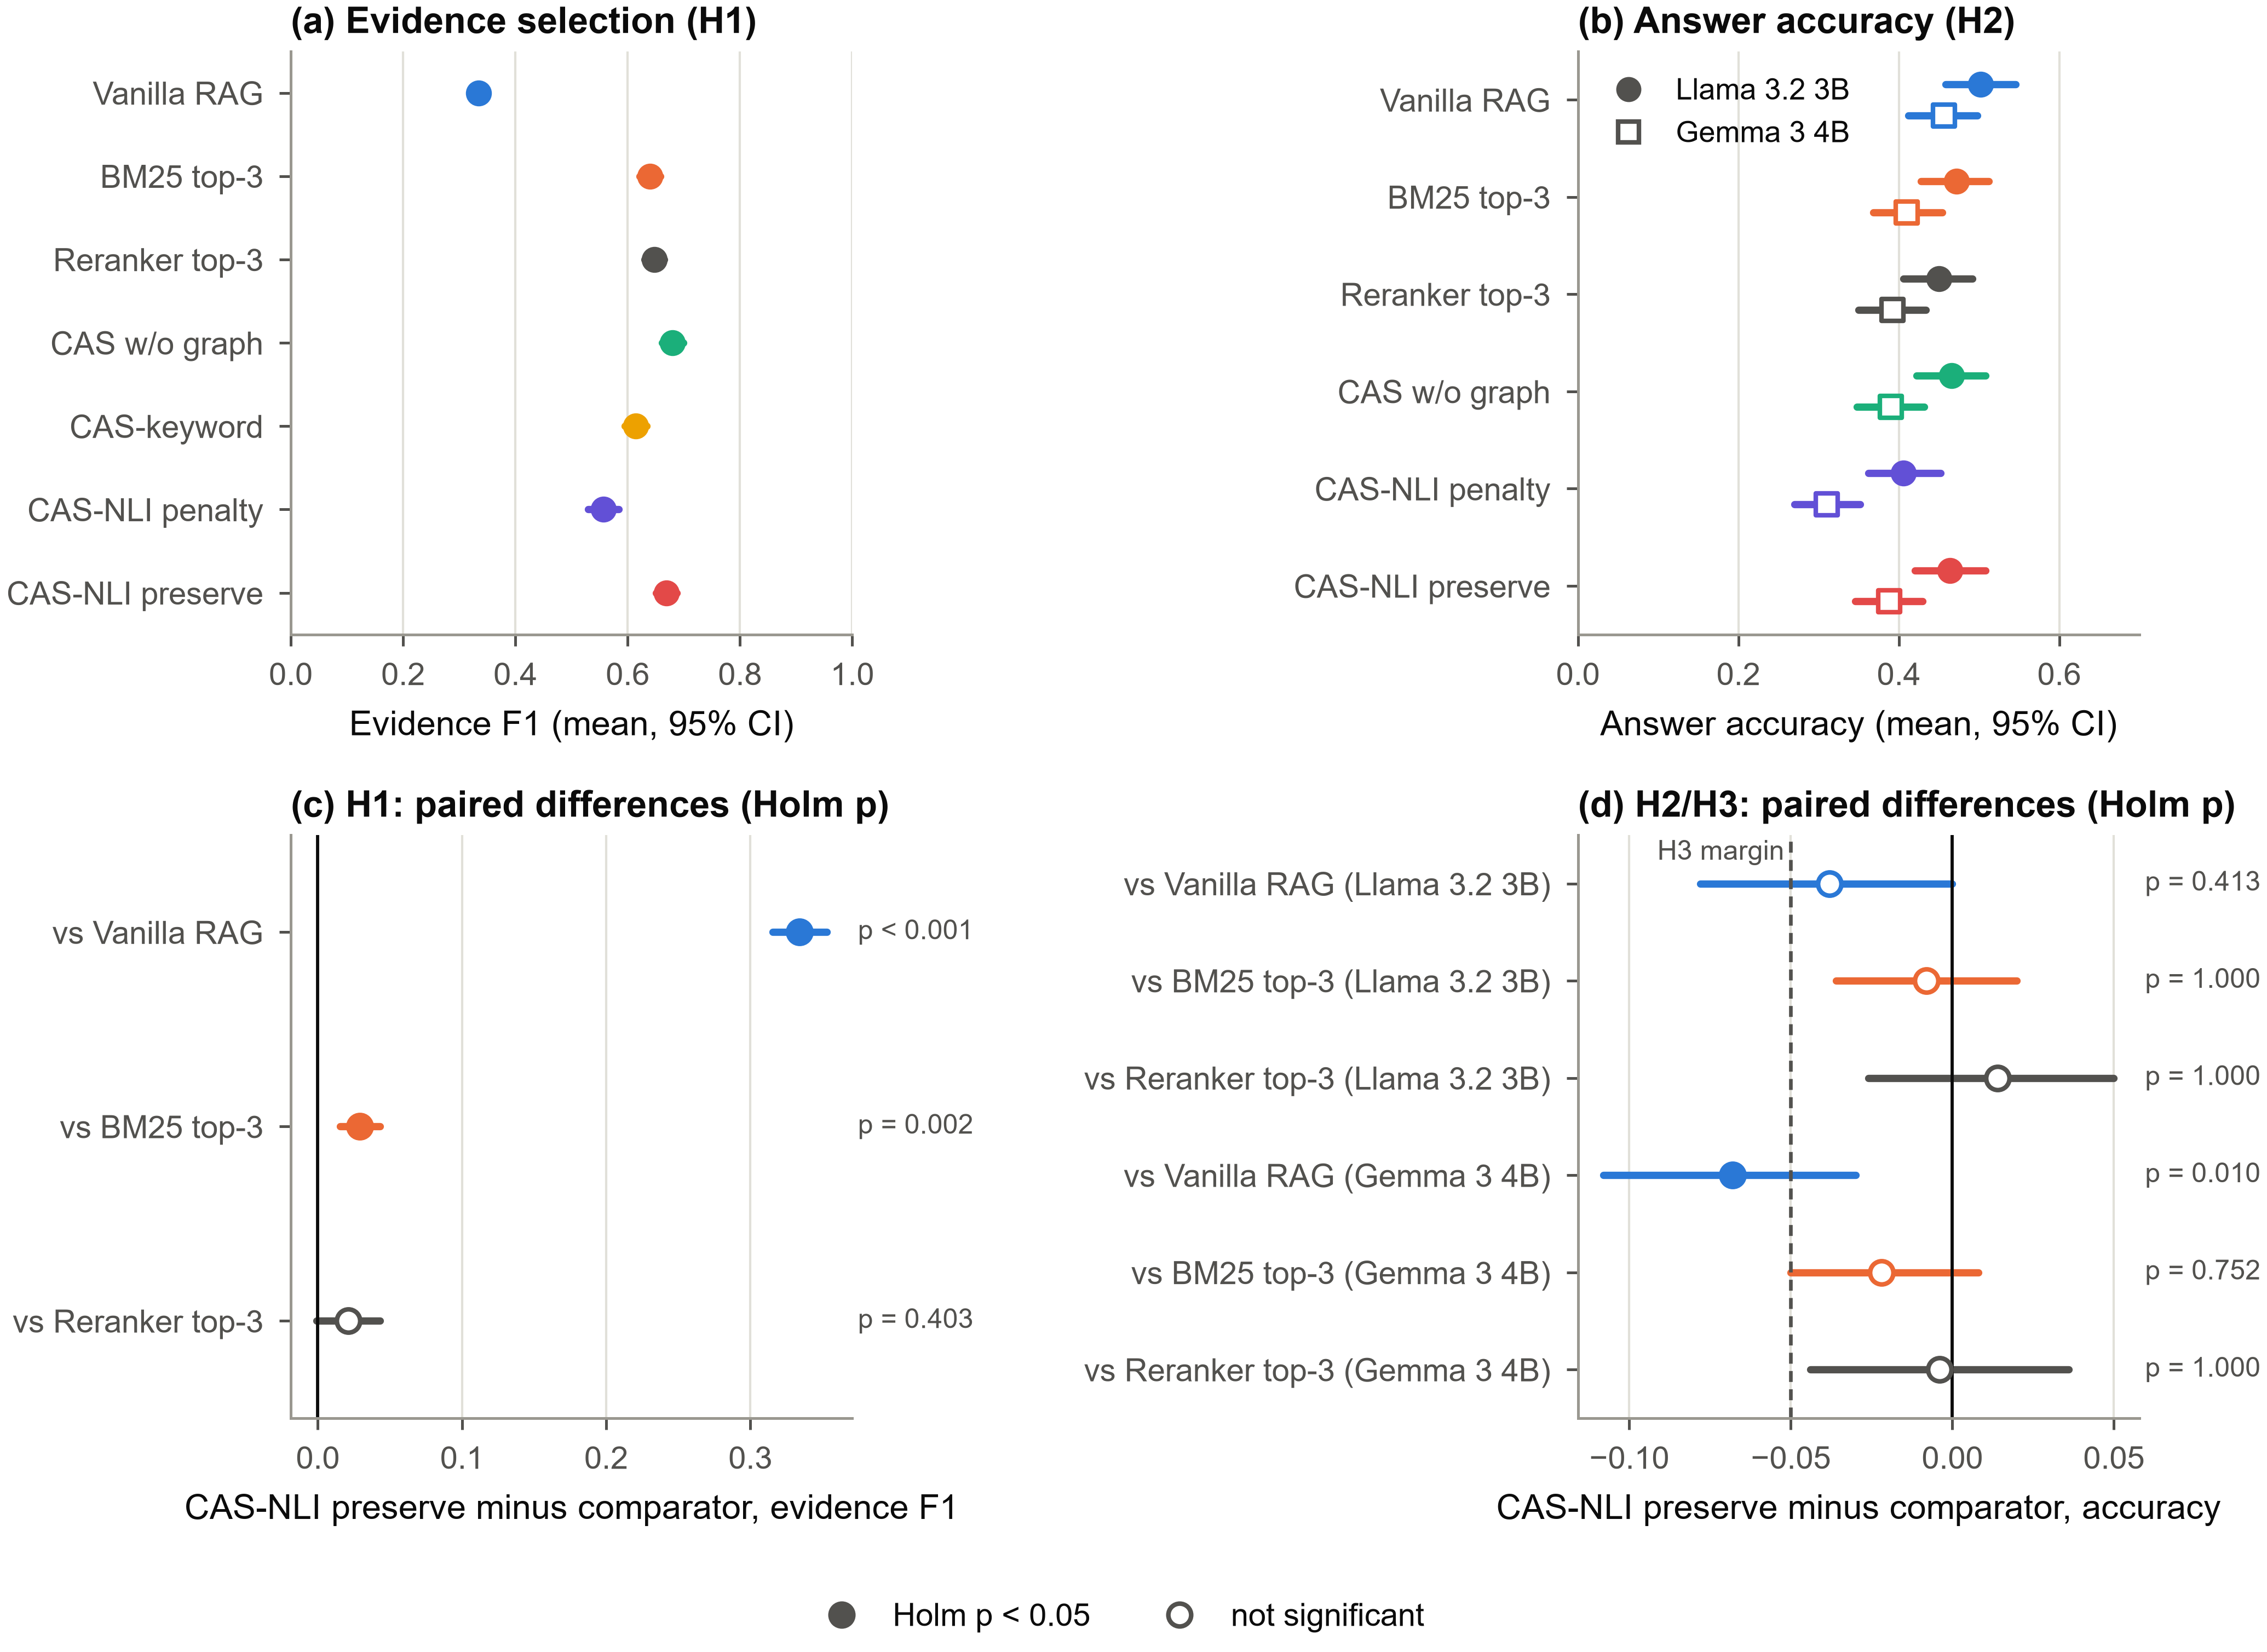

Here is the Python script that generated this plot:
"""Fig. 16 - Pre-registered study 3: clean retrieval at n = 500 (evaluation/run_clean500.py)."""
import json
import os

from matplotlib.lines import Line2D

from _poison import COLOR
from _style import DOUBLE, INK, INK2, LLM_DIR, MODEL_LABEL, panel_title, plt, save

S = json.load(open(os.path.join(LLM_DIR, "clean500_summary.json"), encoding="utf-8"))
look = {(r["level"], r["model"], r["method"], r["metric"]): r for r in S["descriptive"]}
COLOR = {**COLOR, "Reranker top-3": INK2}
ORDER = ["Vanilla RAG", "BM25 top-3", "Reranker top-3", "CAS w/o graph", "CAS-keyword", "CAS-NLI penalty",
         "CAS-NLI preserve"]
MODELS = S["models"]
MARK = dict(zip(MODELS, ["o", "s"]))
rows = []
fig, axes = plt.subplots(2, 2, figsize=(DOUBLE, 5.0))


def dots(ax, level, metric, models, methods):
    for y, m in enumerate(methods):
        for k, mo in enumerate(models):
            r = look[(level, mo, m, metric)]
            dy = 0 if len(models) == 1 else (k - 0.5) * 0.32
            ax.plot([r["ci_low"], r["ci_high"]], [y + dy] * 2, color=COLOR[m], linewidth=1.6, solid_capstyle="round")
            ax.scatter(r["mean"], y + dy, marker=MARK.get(mo, "o"), s=22, zorder=3,
                       color=COLOR[m] if k == 0 else "white", edgecolors=COLOR[m], linewidths=1.0)
            rows.append({"panel": metric, "model": mo, "method": m, "mean": r["mean"], "ci_low": r["ci_low"],
                         "ci_high": r["ci_high"]})
    ax.set_yticks(range(len(methods)), methods)
    ax.set_ylim(len(methods) - 0.5, -0.5)
    ax.grid(axis="x")


# (a) evidence F1, all seven methods
dots(axes[0, 0], "evidence", "f1", ["-"], ORDER)
axes[0, 0].set_xlim(0, 1)
axes[0, 0].set_xlabel("Evidence F1 (mean, 95% CI)")
panel_title(axes[0, 0], "a", "Evidence selection (H1)")

# (b) answer accuracy, the six methods given to the LLMs
answered = [m for m in ORDER if ("answer", MODELS[0], m, "accuracy") in look]
dots(axes[0, 1], "answer", "accuracy", MODELS, answered)
axes[0, 1].set_xlim(0, 0.7)
axes[0, 1].set_xlabel("Answer accuracy (mean, 95% CI)")
axes[0, 1].legend(handles=[Line2D([], [], marker=MARK[mo], linestyle="", markersize=4.5, color=INK2,
                                  markerfacecolor=INK2 if k == 0 else "white", label=MODEL_LABEL.get(mo, mo))
                           for k, mo in enumerate(MODELS)], loc="upper left", fontsize=6.5)
panel_title(axes[0, 1], "b", "Answer accuracy (H2)")


def forest(ax, tests, label):
    for y, t in enumerate(tests):
        sig = t["p_holm"] < 0.05
        ax.plot([t["ci_low"], t["ci_high"]], [y, y], color=COLOR[t["comparator"]], linewidth=1.6,
                solid_capstyle="round")
        ax.scatter(t["mean_diff"], y, s=26, zorder=3, color=COLOR[t["comparator"]] if sig else "white",
                   edgecolors=COLOR[t["comparator"]], linewidths=1.0)
        ax.text(1.01, y, f"p = {t['p_holm']:.3f}" if t["p_holm"] >= 0.001 else "p < 0.001",
                transform=ax.get_yaxis_transform(), va="center", fontsize=6, color=INK2)
        rows.append({"panel": label, "model": t["model"], "comparator": t["comparator"], "mean_diff": t["mean_diff"],
                     "ci_low": t["ci_low"], "ci_high": t["ci_high"], "p_holm": t["p_holm"]})
    names = [f"vs {t['comparator']}" + ("" if t["model"] == "-" else f" ({MODEL_LABEL.get(t['model'], t['model'])})")
             for t in tests]
    ax.set_yticks(range(len(tests)), names)
    ax.set_ylim(len(tests) - 0.5, -0.5)
    ax.axvline(0, color=INK, linewidth=0.7)
    ax.grid(axis="x")


h1 = [t for t in S["confirmatory"] if t["hypothesis"] == "H1"]
h2 = [t for t in S["confirmatory"] if t["hypothesis"] == "H2"]
forest(axes[1, 0], h1, "H1")
axes[1, 0].set_xlabel("CAS-NLI preserve minus comparator, evidence F1")
panel_title(axes[1, 0], "c", "H1: paired differences (Holm p)")
forest(axes[1, 1], h2, "H2")
axes[1, 1].axvline(-0.05, color=INK2, linewidth=0.8, linestyle=(0, (3, 2)))
axes[1, 1].text(-0.052, -0.45, "H3 margin", ha="right", va="top", fontsize=6, color=INK2)
axes[1, 1].set_xlabel("CAS-NLI preserve minus comparator, accuracy")
panel_title(axes[1, 1], "d", "H2/H3: paired differences (Holm p)")
fig.legend(handles=[Line2D([], [], marker="o", linestyle="", color=INK2, markersize=5, label="Holm p < 0.05"),
                    Line2D([], [], marker="o", linestyle="", markerfacecolor="white", markeredgecolor=INK2,
                           markersize=5, label="not significant")],
           loc="lower center", ncol=2, bbox_to_anchor=(0.5, -0.03))
fig.tight_layout(rect=(0, 0.03, 1, 1), h_pad=1.4, w_pad=2.5)
save(fig, "fig16_clean500", rows)
